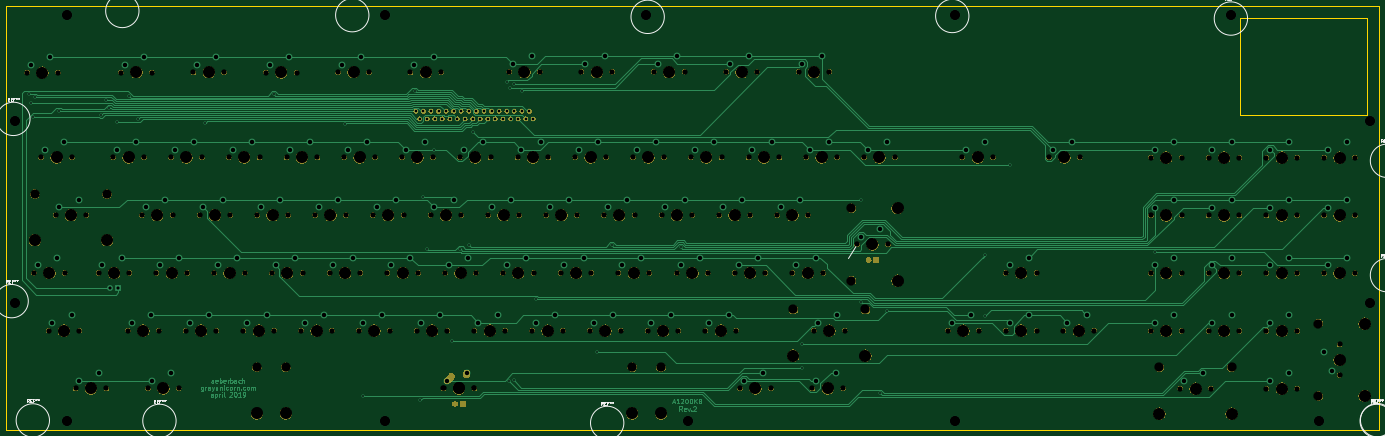
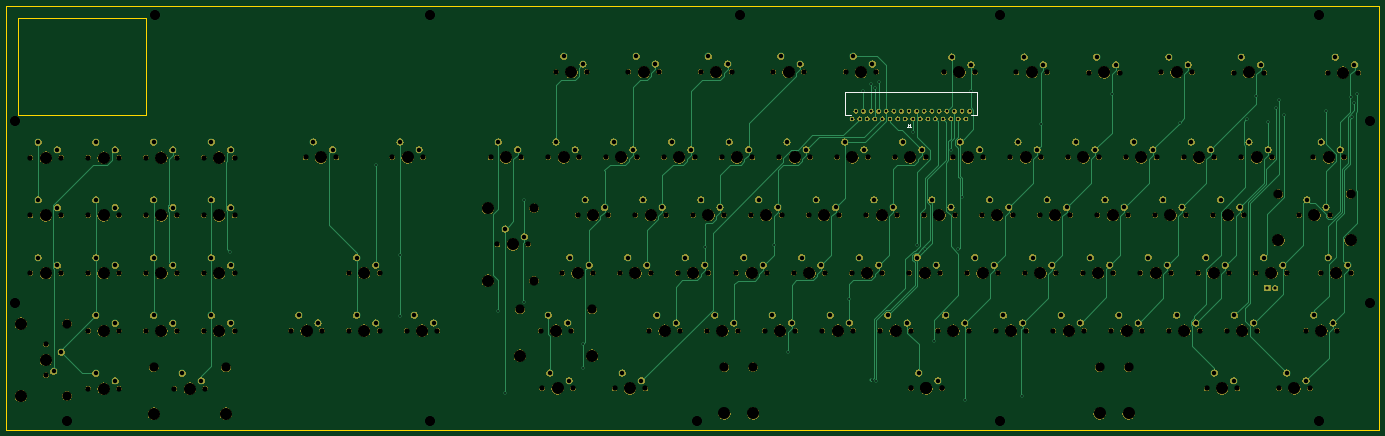
Circuit board: 9 layer files. Board 453.0 x 140.0 mm.
- bottom_copper: A1200KB-B_Cu.gbr (35906 bytes)
- bottom_mask: A1200KB-B_Mask.gbr (561290 bytes)
- bottom_silk: A1200KB-B_SilkS.gbr (1101 bytes)
- outline: A1200KB-Edge_Cuts.gbr (892 bytes)
- top_copper: A1200KB-F_Cu.gbr (55258 bytes)
- top_mask: A1200KB-F_Mask.gbr (343422 bytes)
- top_silk: A1200KB-F_SilkS.gbr (15664 bytes)
- drill: A1200KB-NPTH.drl (5509 bytes)
- drill: A1200KB-PTH.drl (4943 bytes)

=== bottom_copper: A1200KB-B_Cu.gbr (35906 bytes, source omitted) ===
=== bottom_mask: A1200KB-B_Mask.gbr (561290 bytes, source omitted) ===
=== bottom_silk: A1200KB-B_SilkS.gbr ===
G04 #@! TF.GenerationSoftware,KiCad,Pcbnew,(5.1.4-0-10_14)*
G04 #@! TF.CreationDate,2019-10-21T17:01:18+11:00*
G04 #@! TF.ProjectId,A1200KB,41313230-304b-4422-9e6b-696361645f70,rev?*
G04 #@! TF.SameCoordinates,Original*
G04 #@! TF.FileFunction,Legend,Bot*
G04 #@! TF.FilePolarity,Positive*
%FSLAX46Y46*%
G04 Gerber Fmt 4.6, Leading zero omitted, Abs format (unit mm)*
G04 Created by KiCad (PCBNEW (5.1.4-0-10_14)) date 2019-10-21 17:01:18*
%MOMM*%
%LPD*%
G04 APERTURE LIST*
%ADD10C,0.150000*%
G04 APERTURE END LIST*
D10*
X147660000Y-51140000D02*
X147660000Y-43390000D01*
X189410000Y-51140000D02*
X191410000Y-51140000D01*
X191410000Y-51140000D02*
X191410000Y-43390000D01*
X191410000Y-43390000D02*
X147660000Y-43390000D01*
X147660000Y-51140000D02*
X149660000Y-51140000D01*
X170493333Y-54092380D02*
X170493333Y-54806666D01*
X170540952Y-54949523D01*
X170636190Y-55044761D01*
X170779047Y-55092380D01*
X170874285Y-55092380D01*
X169493333Y-55092380D02*
X170064761Y-55092380D01*
X169779047Y-55092380D02*
X169779047Y-54092380D01*
X169874285Y-54235238D01*
X169969523Y-54330476D01*
X170064761Y-54378095D01*
M02*

=== outline: A1200KB-Edge_Cuts.gbr ===
G04 #@! TF.GenerationSoftware,KiCad,Pcbnew,(5.1.4-0-10_14)*
G04 #@! TF.CreationDate,2019-10-21T17:01:18+11:00*
G04 #@! TF.ProjectId,A1200KB,41313230-304b-4422-9e6b-696361645f70,rev?*
G04 #@! TF.SameCoordinates,Original*
G04 #@! TF.FileFunction,Profile,NP*
%FSLAX46Y46*%
G04 Gerber Fmt 4.6, Leading zero omitted, Abs format (unit mm)*
G04 Created by KiCad (PCBNEW (5.1.4-0-10_14)) date 2019-10-21 17:01:18*
%MOMM*%
%LPD*%
G04 APERTURE LIST*
%ADD10C,0.150000*%
G04 APERTURE END LIST*
D10*
X422000000Y-19000000D02*
X464000000Y-19000000D01*
X422000000Y-19000000D02*
X422000000Y-51000000D01*
X422000000Y-51000000D02*
X464000000Y-51000000D01*
X464000000Y-19000000D02*
X464000000Y-51000000D01*
X15000000Y-155000000D02*
X468000000Y-155000000D01*
X15000000Y-15000000D02*
X468000000Y-15000000D01*
X15000000Y-15000000D02*
X15000000Y-155000000D01*
X468000000Y-15000000D02*
X468000000Y-155000000D01*
M02*

=== top_copper: A1200KB-F_Cu.gbr (55258 bytes, source omitted) ===
=== top_mask: A1200KB-F_Mask.gbr (343422 bytes, source omitted) ===
=== top_silk: A1200KB-F_SilkS.gbr (15664 bytes, source omitted) ===
=== drill: A1200KB-NPTH.drl (5509 bytes, source omitted) ===
=== drill: A1200KB-PTH.drl ===
M48
; DRILL file {KiCad (5.1.4-0-10_14)} date Monday, 21 October 2019 at 05:01:30 pm
; FORMAT={-:-/ absolute / inch / decimal}
; #@! TF.CreationDate,2019-10-21T17:01:30+11:00
; #@! TF.GenerationSoftware,Kicad,Pcbnew,(5.1.4-0-10_14)
; #@! TF.FileFunction,Plated,1,2,PTH
FMAT,2
INCH
T1C0.0236
T2C0.0335
T3C0.0409
T4C0.0579
T5C0.1339
%
G90
G05
T1
X0.885Y-1.7437
X0.9154Y-1.8614
X0.9409Y-2.0433
X0.9648Y-1.7821
X1.2807Y-1.9642
X1.8231Y-2.0139
X1.8913Y-1.8205
X1.9299Y-1.9256
X2.0343Y-2.102
X2.187Y-1.7598
X2.3102Y-2.0634
X3.18Y-2.1098
X4.0659Y-1.7361
X4.9888Y-2.1321
X5.2252Y-5.6606
X5.8962Y-1.6971
X5.9717Y-5.7146
X6.0059Y-3.0772
X6.0563Y-3.7583
X6.1488Y-2.4626
X6.3762Y-4.9521
X6.4894Y-3.7579
X6.6004Y-3.6988
X6.6502Y-2.2274
X7.0929Y-1.5831
X7.1262Y-5.4605
X7.1417Y-1.6563
X7.1858Y-5.4594
X7.1913Y-1.6122
X7.2898Y-1.7031
X7.4731Y-4.4009
X8.2697Y-5.0874
X8.4559Y-3.7024
X9.3531Y-3.73
X10.9303Y-4.9827
X10.9315Y-5.2969
X11.6931Y-3.1096
X11.6935Y-4.44
X11.9409Y-5.6189
X12.0315Y-4.5575
X13.3095Y-3.8326
X13.3095Y-4.6247
X13.6249Y-2.6601
X15.515Y-3.7937
T2
X5.9118Y-1.9642
X5.961Y-2.0626
X6.0102Y-1.9642
X6.0594Y-2.0626
X6.1087Y-1.9642
X6.1579Y-2.0626
X6.2071Y-1.9642
X6.2563Y-2.0626
X6.3055Y-1.9642
X6.3547Y-2.0626
X6.4039Y-1.9642
X6.4531Y-2.0626
X6.5024Y-1.9642
X6.5516Y-2.0626
X6.6008Y-1.9642
X6.65Y-2.0626
X6.6992Y-1.9642
X6.7484Y-2.0626
X6.7976Y-1.9642
X6.8469Y-2.0626
X6.8961Y-1.9642
X6.9453Y-2.0626
X6.9945Y-1.9642
X7.0437Y-2.0626
X7.0929Y-1.9642
X7.1421Y-2.0626
X7.1913Y-1.9642
X7.2406Y-2.0626
X7.2898Y-1.9642
X7.339Y-2.0626
X7.3882Y-1.9642
X7.4374Y-2.0626
T3
X1.9431Y-4.2629
X2.0431Y-4.2629
T4
X2.9731Y-4.7129
X3.2231Y-4.6129
X7.2831Y-2.4629
X3.9031Y-3.2129
X4.1531Y-3.1129
X15.8885Y-5.465
X2.7831Y-2.4629
X3.0331Y-2.3629
X17.7585Y-2.465
X18.0085Y-2.365
X17.2585Y-3.865
X9.3531Y-3.9629
X9.6031Y-3.8629
X12.8734Y-4.7129
X13.1234Y-4.6129
X14.1854Y-2.4624
X14.4354Y-2.3624
X17.0085Y-3.965
X5.9731Y-4.7129
X10.2831Y-2.4629
X1.5431Y-5.4629
X1.7931Y-5.3629
X17.7085Y-5.0911
X17.8085Y-5.3411
X10.5331Y-2.3629
X11.3831Y-4.6129
X1.3469Y-2.3629
X4.0931Y-3.9629
X4.3431Y-3.8629
X1.0969Y-2.4629
X16.2585Y-3.215
X16.5085Y-3.115
X11.1331Y-4.7129
X3.5331Y-2.4629
X3.7831Y-2.3629
X17.0085Y-3.215
X17.7585Y-3.965
X18.0085Y-3.865
X6.2231Y-4.6129
X1.2831Y-3.2129
X1.5331Y-3.1129
X2.7331Y-5.3629
X11.6931Y-3.5929
X11.9431Y-3.4929
X15.5085Y-3.215
X15.7585Y-3.115
X6.9031Y-3.2129
X7.1531Y-3.1129
X1.0031Y-3.9629
X1.2531Y-3.8629
X2.4831Y-5.4629
X7.6531Y-3.2129
X7.9031Y-3.1129
X10.1031Y-3.9629
X10.3531Y-3.8629
X13.6234Y-4.7129
X13.8734Y-4.6129
X17.2585Y-3.115
X4.0131Y-1.3606
X4.2631Y-1.2606
X4.8431Y-3.9629
X5.0931Y-3.8629
X13.0595Y-2.4624
X13.3095Y-2.3624
X4.2831Y-2.4629
X4.5331Y-2.3629
X2.4031Y-3.2129
X2.6531Y-3.1129
X6.7231Y-4.7129
X6.9731Y-4.6129
X10.8531Y-3.9629
X11.1031Y-3.8629
X14.3734Y-4.7129
X14.6234Y-4.6129
X4.9531Y-1.3594
X5.2031Y-1.2594
X3.1531Y-3.2129
X3.4031Y-3.1129
X11.0331Y-2.4629
X11.2831Y-2.3629
X1.8431Y-3.9629
X2.0931Y-3.8629
X17.7585Y-3.215
X12.0331Y-2.3629
X7.4731Y-4.7129
X7.7231Y-4.6129
X10.1731Y-5.4629
X8.1131Y-1.3506
X8.3631Y-1.2506
X6.3231Y-5.4629
X11.7831Y-2.4629
X18.0085Y-3.115
X2.2231Y-4.7129
X2.4731Y-4.6129
X6.5731Y-5.3629
X11.1131Y-5.4629
X10.4231Y-5.3629
X11.3631Y-5.3629
X7.5331Y-2.3629
X16.1385Y-5.365
X8.4031Y-3.2129
X8.6531Y-3.1129
X5.8431Y-3.8629
X16.2585Y-4.715
X16.5085Y-4.615
X5.5931Y-3.9629
X13.6234Y-3.9629
X13.8734Y-3.8629
X15.5085Y-4.715
X15.7585Y-4.615
X5.0331Y-2.4629
X5.2831Y-2.3629
X6.3431Y-3.9629
X6.5931Y-3.8629
X8.2232Y-4.713
X8.4732Y-4.613
X5.7831Y-2.4629
X6.0331Y-2.3629
X15.5085Y-3.965
X15.7585Y-3.865
X17.0085Y-4.715
X17.2585Y-4.615
X6.7831Y-2.3629
X0.9131Y-1.3606
X6.5331Y-2.4629
X15.5085Y-2.465
X15.7585Y-2.365
X2.5931Y-3.9629
X2.8431Y-3.8629
X3.9731Y-4.6129
X9.0531Y-1.3506
X9.3031Y-1.2506
X4.6531Y-3.2129
X4.9031Y-3.1129
X9.1531Y-3.2129
X9.4031Y-3.1129
X3.7231Y-4.7129
X7.8431Y-3.9629
X8.0931Y-3.8629
X1.1631Y-1.2606
X16.2585Y-2.465
X16.5085Y-2.365
X3.3431Y-3.9629
X3.5931Y-3.8629
X5.4031Y-3.2129
X5.6531Y-3.1129
X9.9031Y-3.2129
X7.1731Y-1.3506
X7.4231Y-1.2506
X4.4731Y-4.7129
X17.0085Y-5.465
X9.9931Y-1.3506
X10.2431Y-1.2506
X8.0331Y-2.4629
X8.2831Y-2.3629
X7.0931Y-3.9629
X7.3431Y-3.8629
X8.7831Y-2.4629
X9.0331Y-2.3629
X8.9728Y-4.7138
X9.2228Y-4.6138
X17.2585Y-5.365
X17.0085Y-2.465
X17.2585Y-2.365
X8.8431Y-3.8629
X2.0331Y-2.4629
X2.2831Y-2.3629
X8.5931Y-3.9629
X16.2585Y-3.965
X16.5085Y-3.865
X4.7231Y-4.6129
X10.1531Y-3.1129
X5.2231Y-4.7129
X5.4731Y-4.6129
X9.7231Y-4.7129
X9.9731Y-4.6129
X2.3831Y-1.2606
X2.1331Y-1.3606
X9.7831Y-2.3629
X3.3231Y-1.2594
X10.9331Y-1.3506
X11.1831Y-1.2506
X1.1931Y-4.7129
X1.4431Y-4.6129
X5.8931Y-1.3594
X6.1431Y-1.2594
X6.1531Y-3.2129
X6.4031Y-3.1129
X10.6531Y-3.2129
X10.9031Y-3.1129
X9.5331Y-2.4629
X3.0731Y-1.3594
T5
X17.6378Y-5.9843
X18.3071Y-2.0866
X18.3071Y-4.4488
X0.7087Y-4.4488
X8.8976Y-0.7087
X1.378Y-5.9843
X12.9134Y-0.7087
X5.5118Y-5.9843
X16.4961Y-0.7087
X12.9134Y-5.9843
X1.378Y-0.7087
X5.5118Y-0.7087
X9.4488Y-5.9843
X0.7087Y-2.0866
T0
M30
